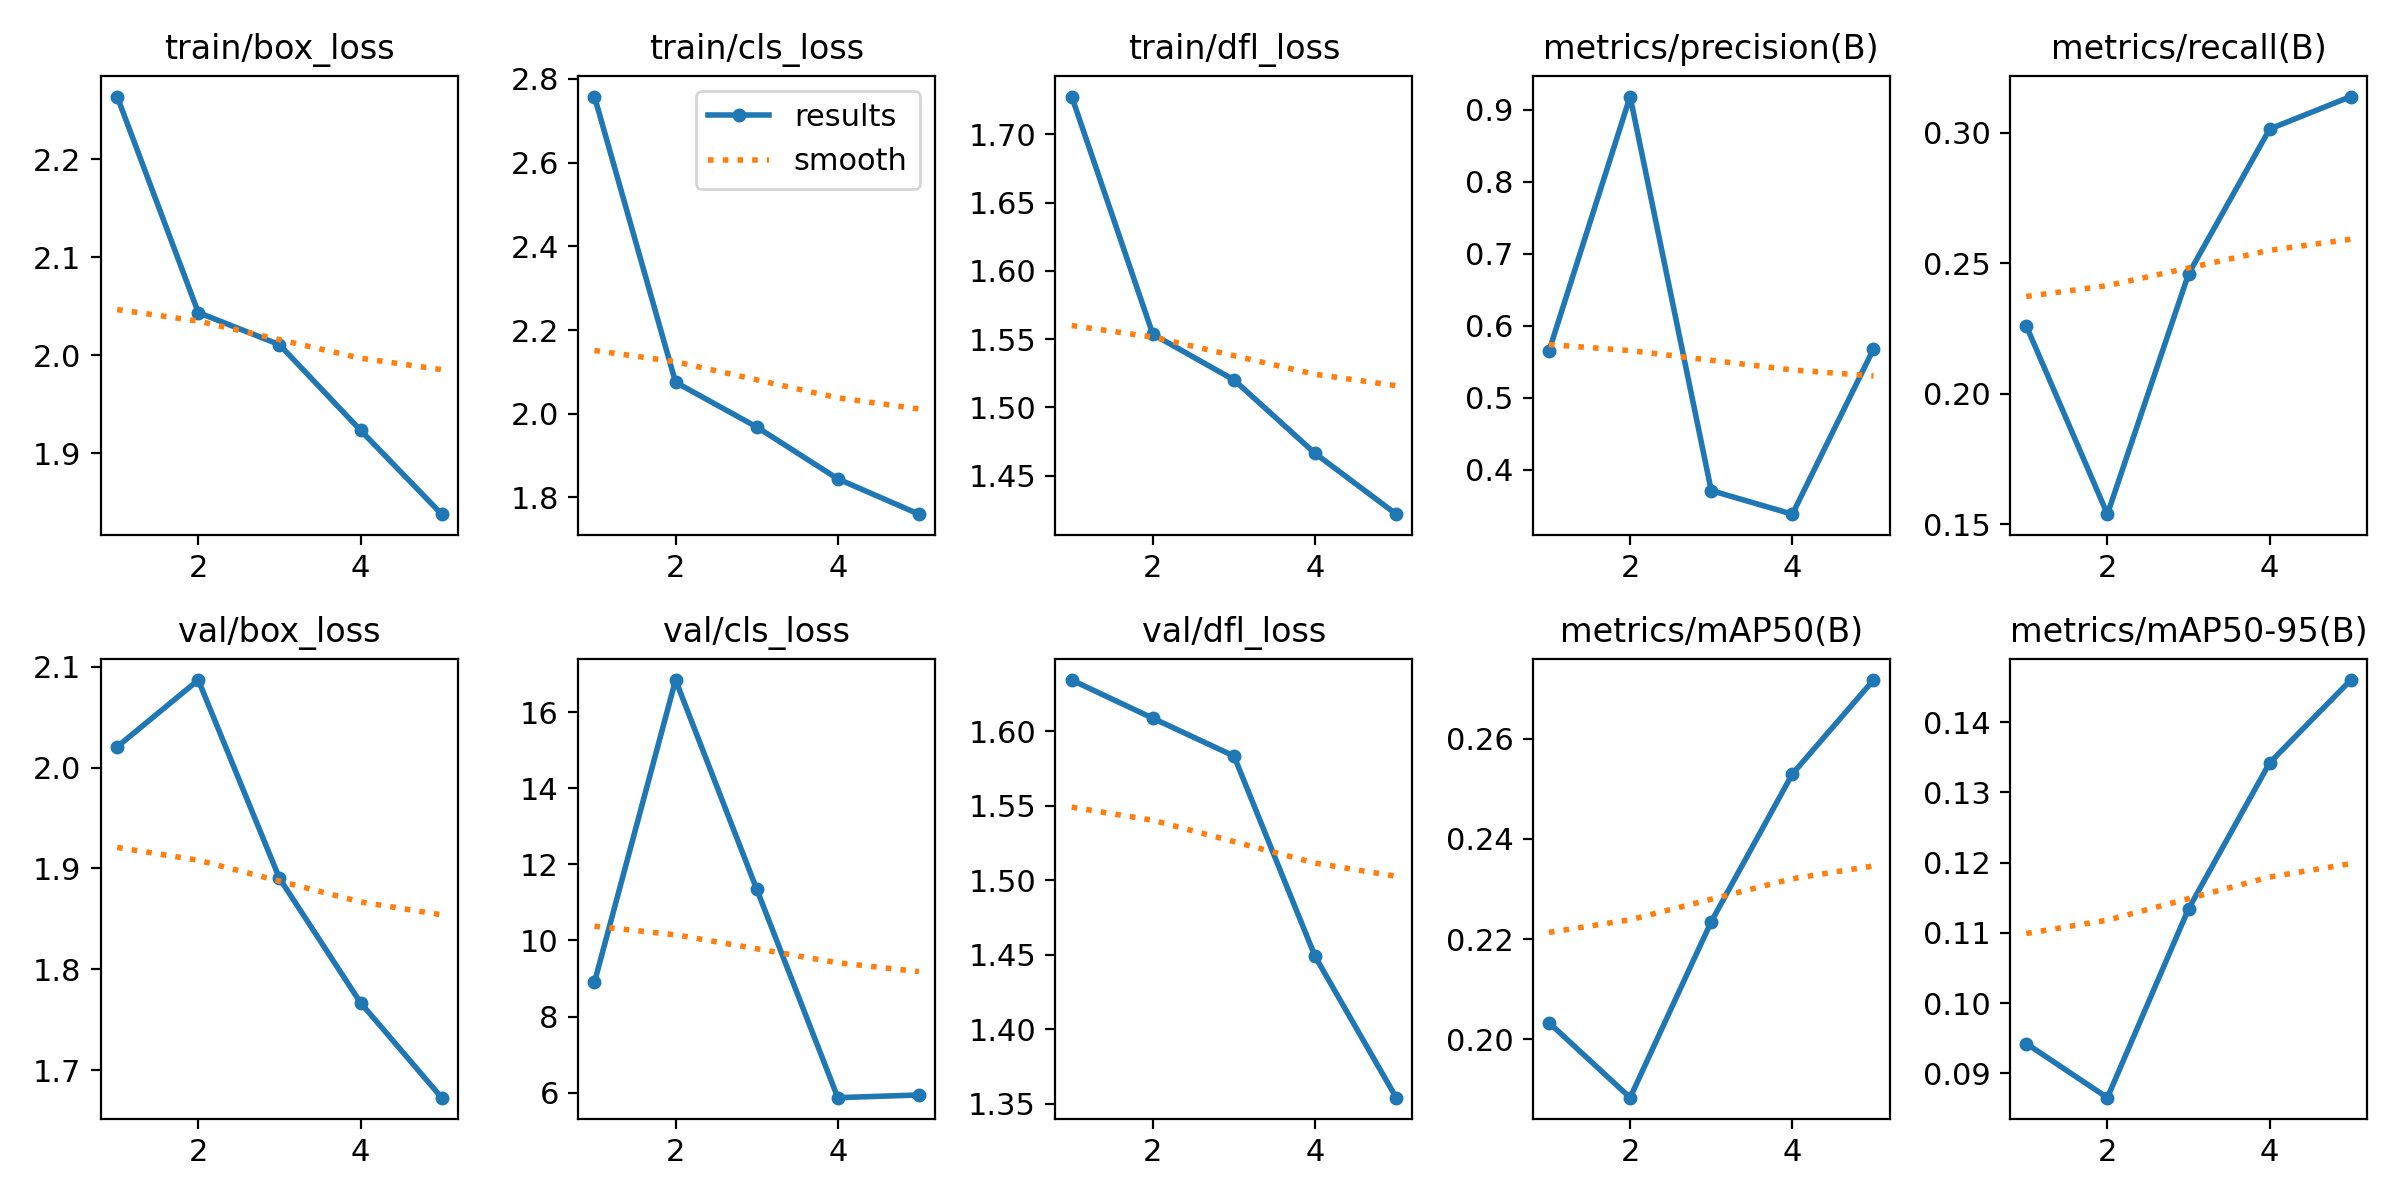

The file beside this chart, header and first rows:
epoch, time, train/box_loss, train/cls_loss, train/dfl_loss, metrics/precision(B), metrics/recall(B), metrics/mAP50(B), metrics/mAP50-95(B), val/box_loss, val/cls_loss, val/dfl_loss, lr/pg0, lr/pg1, lr/pg2
1, 1796, 2.264, 2.758, 1.728, 0.5652, 0.226, 0.2033, 0.09426, 2.021, 8.9, 1.634, 0.000414, 0.000414, 0.000414
2, 3411, 2.043, 2.075, 1.554, 0.9183, 0.1538, 0.1883, 0.08655, 2.087, 16.85, 1.609, 0.0006662, 0.0006662, 0.0006662
3, 5016, 2.011, 1.968, 1.52, 0.3713, 0.2458, 0.2235, 0.1134, 1.89, 11.35, 1.583, 0.0007534, 0.0007534, 0.0007534
4, 6648, 1.923, 1.844, 1.466, 0.3386, 0.3014, 0.253, 0.1342, 1.767, 5.867, 1.449, 0.0005075, 0.0005075, 0.0005075
5, 8392, 1.838, 1.76, 1.422, 0.5678, 0.3138, 0.2717, 0.146, 1.673, 5.938, 1.354, 0.00026, 0.00026, 0.00026
